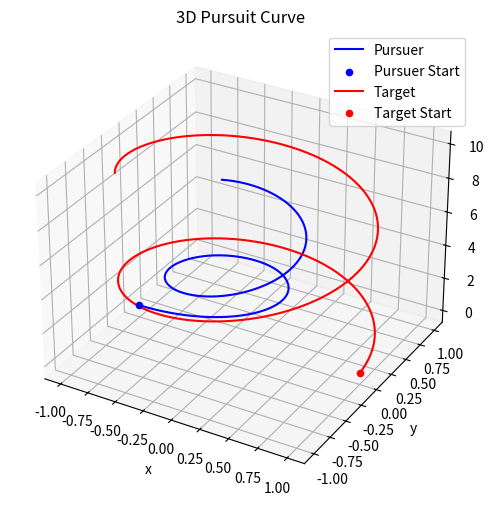

Write the Python code that produced this figure.
import numpy as np
import matplotlib.pyplot as plt
from scipy.integrate import solve_ivp
from mpl_toolkits.mplot3d import Axes3D

## Parameters
k = 1
h = 0.001
x0, y0, z0 = -1, 0, 0 
initial_conditions = [x0, y0, z0]
tmax = 10

## Time span for the simulation
t_span = (0, tmax)
t_eval = np.linspace(t_span[0], t_span[1], int(1/h))

## Target trajectory
def T_x(t):
    return np.cos(t)
def T_y(t):
    return np.sin(t)
def T_z(t):
    return t
def T(t):
    return np.array([T_x(t), T_y(t), T_z(t)])

## Pursuer trajectory - system of ODEs 
def pursuit_curve(t, P):
    x, y, z = P
    # Distance vector from pursuer to target
    diff = T(t) - np.array([x, y, z])
    # Normalized direction of the target
    norm_diff = np.linalg.norm(diff)
    direction = k * diff / norm_diff if norm_diff != 0 else np.zeros_like(diff)
    return [direction[0], direction[1], direction[2]]

## ODE solution
solution = solve_ivp(pursuit_curve, t_span, initial_conditions, t_eval=t_eval)
x_pursuer = solution.y[0]
y_pursuer = solution.y[1]
z_pursuer = solution.y[2]
x_target = T(t_eval)[0]
y_target = T(t_eval)[1]
z_target = T(t_eval)[2]

## Plotting
fig = plt.figure(figsize=(10, 6))
ax = fig.add_subplot(111, projection='3d')
# Pursuer #
ax.plot(x_pursuer, y_pursuer, z_pursuer, label='Pursuer', color='blue')
ax.scatter(x_pursuer[0], y_pursuer[0], z_pursuer[0], color='blue', label='Pursuer Start')
# Target #
ax.plot(x_target, y_target, z_target, label='Target', color='red')
ax.scatter(x_target[0], y_target[0], z_target[0], color='red', label='Target Start')
# Plot details #
ax.set_title('3D Pursuit Curve')
ax.set_xlabel('x')
ax.set_ylabel('y')
ax.set_zlabel('z')
ax.legend()
ax.grid(True)
plt.show()